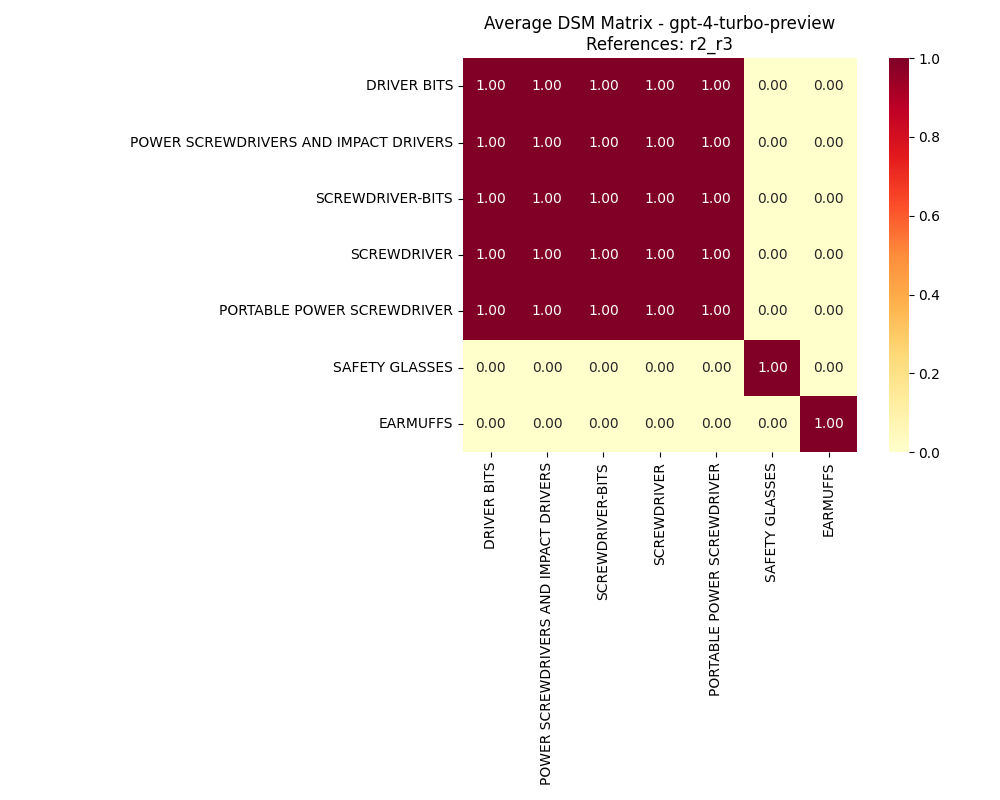

The data file committed next to this chart (first rows):
, DRIVER BITS, POWER SCREWDRIVERS AND IMPACT DRIVERS, SCREWDRIVER-BITS, SCREWDRIVER, PORTABLE POWER SCREWDRIVER, SAFETY GLASSES, EARMUFFS
DRIVER BITS, 1, 1, 1, 1, 1, 0, 0
POWER SCREWDRIVERS AND IMPACT DRIVERS, 1, 1, 1, 1, 1, 0, 0
SCREWDRIVER-BITS, 1, 1, 1, 1, 1, 0, 0
SCREWDRIVER, 1, 1, 1, 1, 1, 0, 0
PORTABLE POWER SCREWDRIVER, 1, 1, 1, 1, 1, 0, 0
SAFETY GLASSES, 0, 0, 0, 0, 0, 1, 0
EARMUFFS, 0, 0, 0, 0, 0, 0, 1
